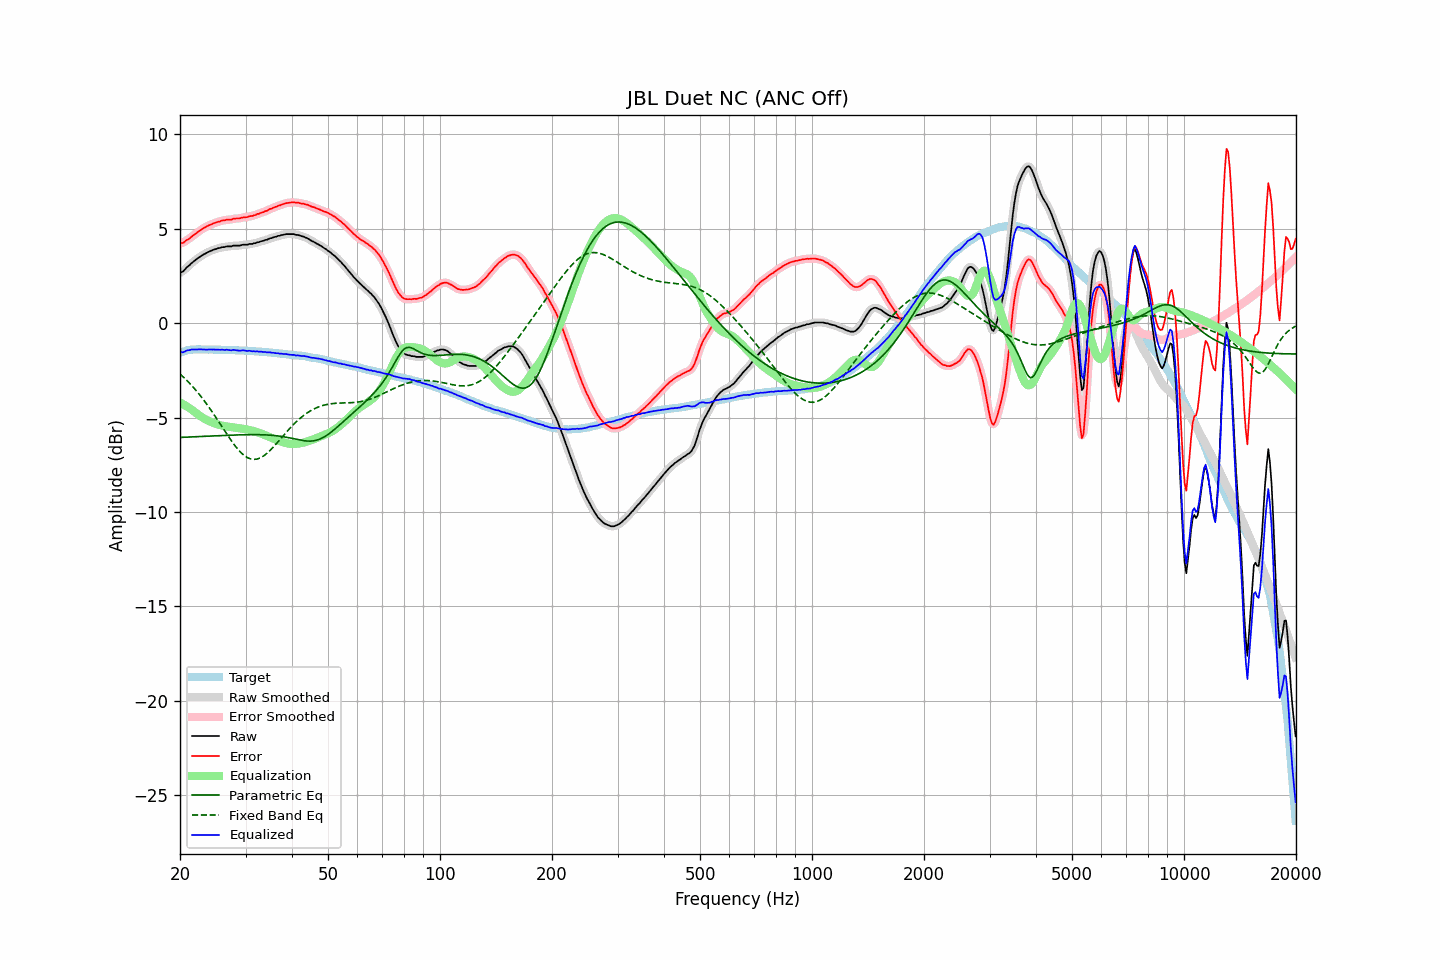

The file beside this chart, header and first rows:
frequency, raw, error, smoothed, error_smoothed, equalization, parametric_eq, fixed_band_eq, equalized_raw, equalized_smoothed, target
20.00, 2.67, 4.23, 2.66, 4.22, -4.19, -6.05, -2.69, -1.53, -1.54, -1.56
20.20, 2.71, 4.24, 2.71, 4.24, -4.24, -6.04, -2.77, -1.53, -1.53, -1.53
20.40, 2.75, 4.25, 2.77, 4.28, -4.29, -6.04, -2.84, -1.54, -1.52, -1.50
20.61, 2.85, 4.33, 2.84, 4.32, -4.34, -6.04, -2.93, -1.50, -1.50, -1.48
20.81, 2.94, 4.39, 2.93, 4.38, -4.39, -6.03, -3.01, -1.46, -1.47, -1.45
21.02, 3.02, 4.44, 3.01, 4.44, -4.45, -6.03, -3.10, -1.43, -1.43, -1.42
21.23, 3.08, 4.49, 3.09, 4.50, -4.50, -6.03, -3.18, -1.43, -1.41, -1.41
21.44, 3.17, 4.57, 3.16, 4.56, -4.56, -6.02, -3.27, -1.39, -1.40, -1.40
21.66, 3.24, 4.63, 3.23, 4.63, -4.63, -6.02, -3.37, -1.39, -1.40, -1.39
21.87, 3.30, 4.69, 3.30, 4.69, -4.69, -6.02, -3.46, -1.40, -1.39, -1.39
22.09, 3.37, 4.75, 3.37, 4.76, -4.76, -6.01, -3.56, -1.39, -1.39, -1.39
22.31, 3.44, 4.82, 3.43, 4.82, -4.82, -6.01, -3.67, -1.38, -1.39, -1.39
22.54, 3.50, 4.88, 3.50, 4.88, -4.88, -6.00, -3.77, -1.39, -1.38, -1.39
22.76, 3.56, 4.94, 3.56, 4.95, -4.94, -6.00, -3.88, -1.38, -1.39, -1.39
22.99, 3.61, 5.00, 3.61, 5.00, -5.00, -6.00, -3.98, -1.39, -1.39, -1.40
23.22, 3.66, 5.05, 3.66, 5.05, -5.05, -5.99, -4.10, -1.39, -1.39, -1.40
23.45, 3.70, 5.09, 3.70, 5.10, -5.10, -5.99, -4.21, -1.40, -1.40, -1.40
23.69, 3.75, 5.14, 3.75, 5.14, -5.14, -5.98, -4.33, -1.40, -1.40, -1.40
23.92, 3.79, 5.19, 3.79, 5.18, -5.18, -5.98, -4.45, -1.39, -1.40, -1.40
24.16, 3.83, 5.22, 3.83, 5.22, -5.22, -5.98, -4.57, -1.39, -1.39, -1.39
24.40, 3.86, 5.25, 3.86, 5.25, -5.26, -5.97, -4.69, -1.40, -1.39, -1.39
24.65, 3.90, 5.30, 3.89, 5.29, -5.29, -5.97, -4.82, -1.39, -1.40, -1.40
24.89, 3.92, 5.32, 3.92, 5.32, -5.32, -5.96, -4.95, -1.40, -1.40, -1.40
25.14, 3.95, 5.35, 3.95, 5.35, -5.35, -5.96, -5.08, -1.40, -1.40, -1.40
25.39, 3.98, 5.38, 3.97, 5.37, -5.38, -5.96, -5.20, -1.40, -1.40, -1.40
25.65, 3.99, 5.39, 4.00, 5.40, -5.40, -5.95, -5.34, -1.41, -1.40, -1.40
25.91, 4.03, 5.44, 4.01, 5.42, -5.42, -5.95, -5.47, -1.39, -1.41, -1.41
26.16, 4.03, 5.44, 4.03, 5.44, -5.44, -5.95, -5.60, -1.41, -1.41, -1.41
26.43, 4.04, 5.45, 4.05, 5.46, -5.45, -5.94, -5.73, -1.42, -1.41, -1.41
26.69, 4.07, 5.48, 4.06, 5.47, -5.47, -5.94, -5.86, -1.40, -1.41, -1.41
26.96, 4.07, 5.48, 4.06, 5.48, -5.48, -5.93, -5.98, -1.42, -1.42, -1.41
27.23, 4.07, 5.48, 4.07, 5.49, -5.49, -5.93, -6.11, -1.43, -1.42, -1.41
27.50, 4.07, 5.48, 4.08, 5.50, -5.50, -5.93, -6.23, -1.44, -1.42, -1.42
27.77, 4.11, 5.53, 4.09, 5.52, -5.52, -5.92, -6.35, -1.41, -1.42, -1.43
28.05, 4.11, 5.53, 4.10, 5.54, -5.53, -5.92, -6.46, -1.42, -1.42, -1.43
28.33, 4.11, 5.54, 4.11, 5.54, -5.54, -5.92, -6.57, -1.43, -1.43, -1.44
28.62, 4.11, 5.55, 4.11, 5.54, -5.55, -5.92, -6.68, -1.44, -1.45, -1.44
28.90, 4.11, 5.55, 4.12, 5.56, -5.56, -5.91, -6.77, -1.46, -1.45, -1.44
29.19, 4.13, 5.58, 4.13, 5.57, -5.58, -5.91, -6.86, -1.45, -1.45, -1.45
29.48, 4.16, 5.60, 4.15, 5.59, -5.59, -5.91, -6.94, -1.43, -1.44, -1.44
29.78, 4.16, 5.61, 4.15, 5.60, -5.60, -5.91, -7.01, -1.44, -1.45, -1.45
30.08, 4.16, 5.61, 4.16, 5.62, -5.62, -5.90, -7.07, -1.46, -1.45, -1.45
30.38, 4.16, 5.62, 4.17, 5.63, -5.63, -5.90, -7.12, -1.47, -1.46, -1.46
30.68, 4.20, 5.66, 4.18, 5.65, -5.65, -5.90, -7.16, -1.45, -1.47, -1.47
30.99, 4.20, 5.67, 4.20, 5.67, -5.67, -5.90, -7.19, -1.47, -1.47, -1.48
31.30, 4.20, 5.67, 4.21, 5.69, -5.69, -5.90, -7.20, -1.49, -1.48, -1.48
31.61, 4.24, 5.72, 4.23, 5.71, -5.71, -5.90, -7.21, -1.48, -1.49, -1.48
31.93, 4.24, 5.73, 4.25, 5.74, -5.74, -5.90, -7.20, -1.50, -1.49, -1.49
32.24, 4.29, 5.79, 4.27, 5.77, -5.77, -5.90, -7.19, -1.48, -1.49, -1.50
32.57, 4.29, 5.79, 4.30, 5.80, -5.80, -5.90, -7.16, -1.51, -1.50, -1.50
32.89, 4.33, 5.83, 4.32, 5.83, -5.83, -5.90, -7.13, -1.50, -1.51, -1.50
33.22, 4.35, 5.86, 4.35, 5.86, -5.86, -5.91, -7.08, -1.51, -1.51, -1.52
33.55, 4.37, 5.89, 4.37, 5.89, -5.89, -5.91, -7.03, -1.53, -1.52, -1.52
33.89, 4.41, 5.94, 4.40, 5.92, -5.93, -5.91, -6.96, -1.52, -1.53, -1.53
34.23, 4.42, 5.95, 4.43, 5.96, -5.96, -5.92, -6.90, -1.55, -1.54, -1.53
34.57, 4.46, 6.00, 4.46, 6.00, -6.00, -5.92, -6.82, -1.54, -1.54, -1.54
34.92, 4.50, 6.05, 4.49, 6.04, -6.04, -5.93, -6.74, -1.54, -1.55, -1.55
35.27, 4.51, 6.06, 4.52, 6.08, -6.07, -5.93, -6.65, -1.57, -1.56, -1.56
35.62, 4.55, 6.12, 4.54, 6.11, -6.11, -5.94, -6.56, -1.56, -1.57, -1.57
35.97, 4.57, 6.15, 4.57, 6.14, -6.15, -5.95, -6.47, -1.58, -1.58, -1.58
... 635 more rows
